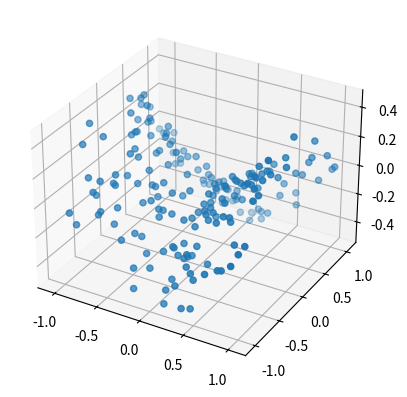

This chart was generated by the following Python code:
#拡張機能のインポート
import numpy as np
import matplotlib.pyplot as plt

#各変数の初期設定
N = 200 #データ数
D = 2   #データの次元数
L = 3   #潜在空間の次元数
T = 100 #総学習回数(epoch数のこと)
#観測データの生成の際に用いる変数
seed = 0
noise_scale = 0.05
np.random.seed(seed)

#使用する観測データ
def gen_saddle_shape(num, seed, noise_scale):
    np.random.seed(seed)
    z1 = np.random.uniform(low=-1, high=+1, size=(num,))
    z2 = np.random.uniform(low=-1, high=+1, size=(num,))

    X = np.empty((num, 3))
    X[:, 0] = z1
    X[:, 1] = z2
    X[:, 2] = 0.5 * (z1**2 - z2**2)
    X += np.random.normal(loc=0, scale=noise_scale, size=X.shape)

    return X

#観測データの描画(データの確認)
X = gen_saddle_shape(N, seed, noise_scale)
print("Xのシェイプ",X.shape)

fig = plt.figure()
ax = fig.add_subplot(111, projection='3d') #三次元マップの描画
ax.scatter(X[:, 0], X[:, 1], X[:, 2])
plt.show()

#----------------------------ここからアルゴリズム部----------------------------

#初期化、潜在変数zを乱数によって初期化
Z = np.random.rand(N, L)
